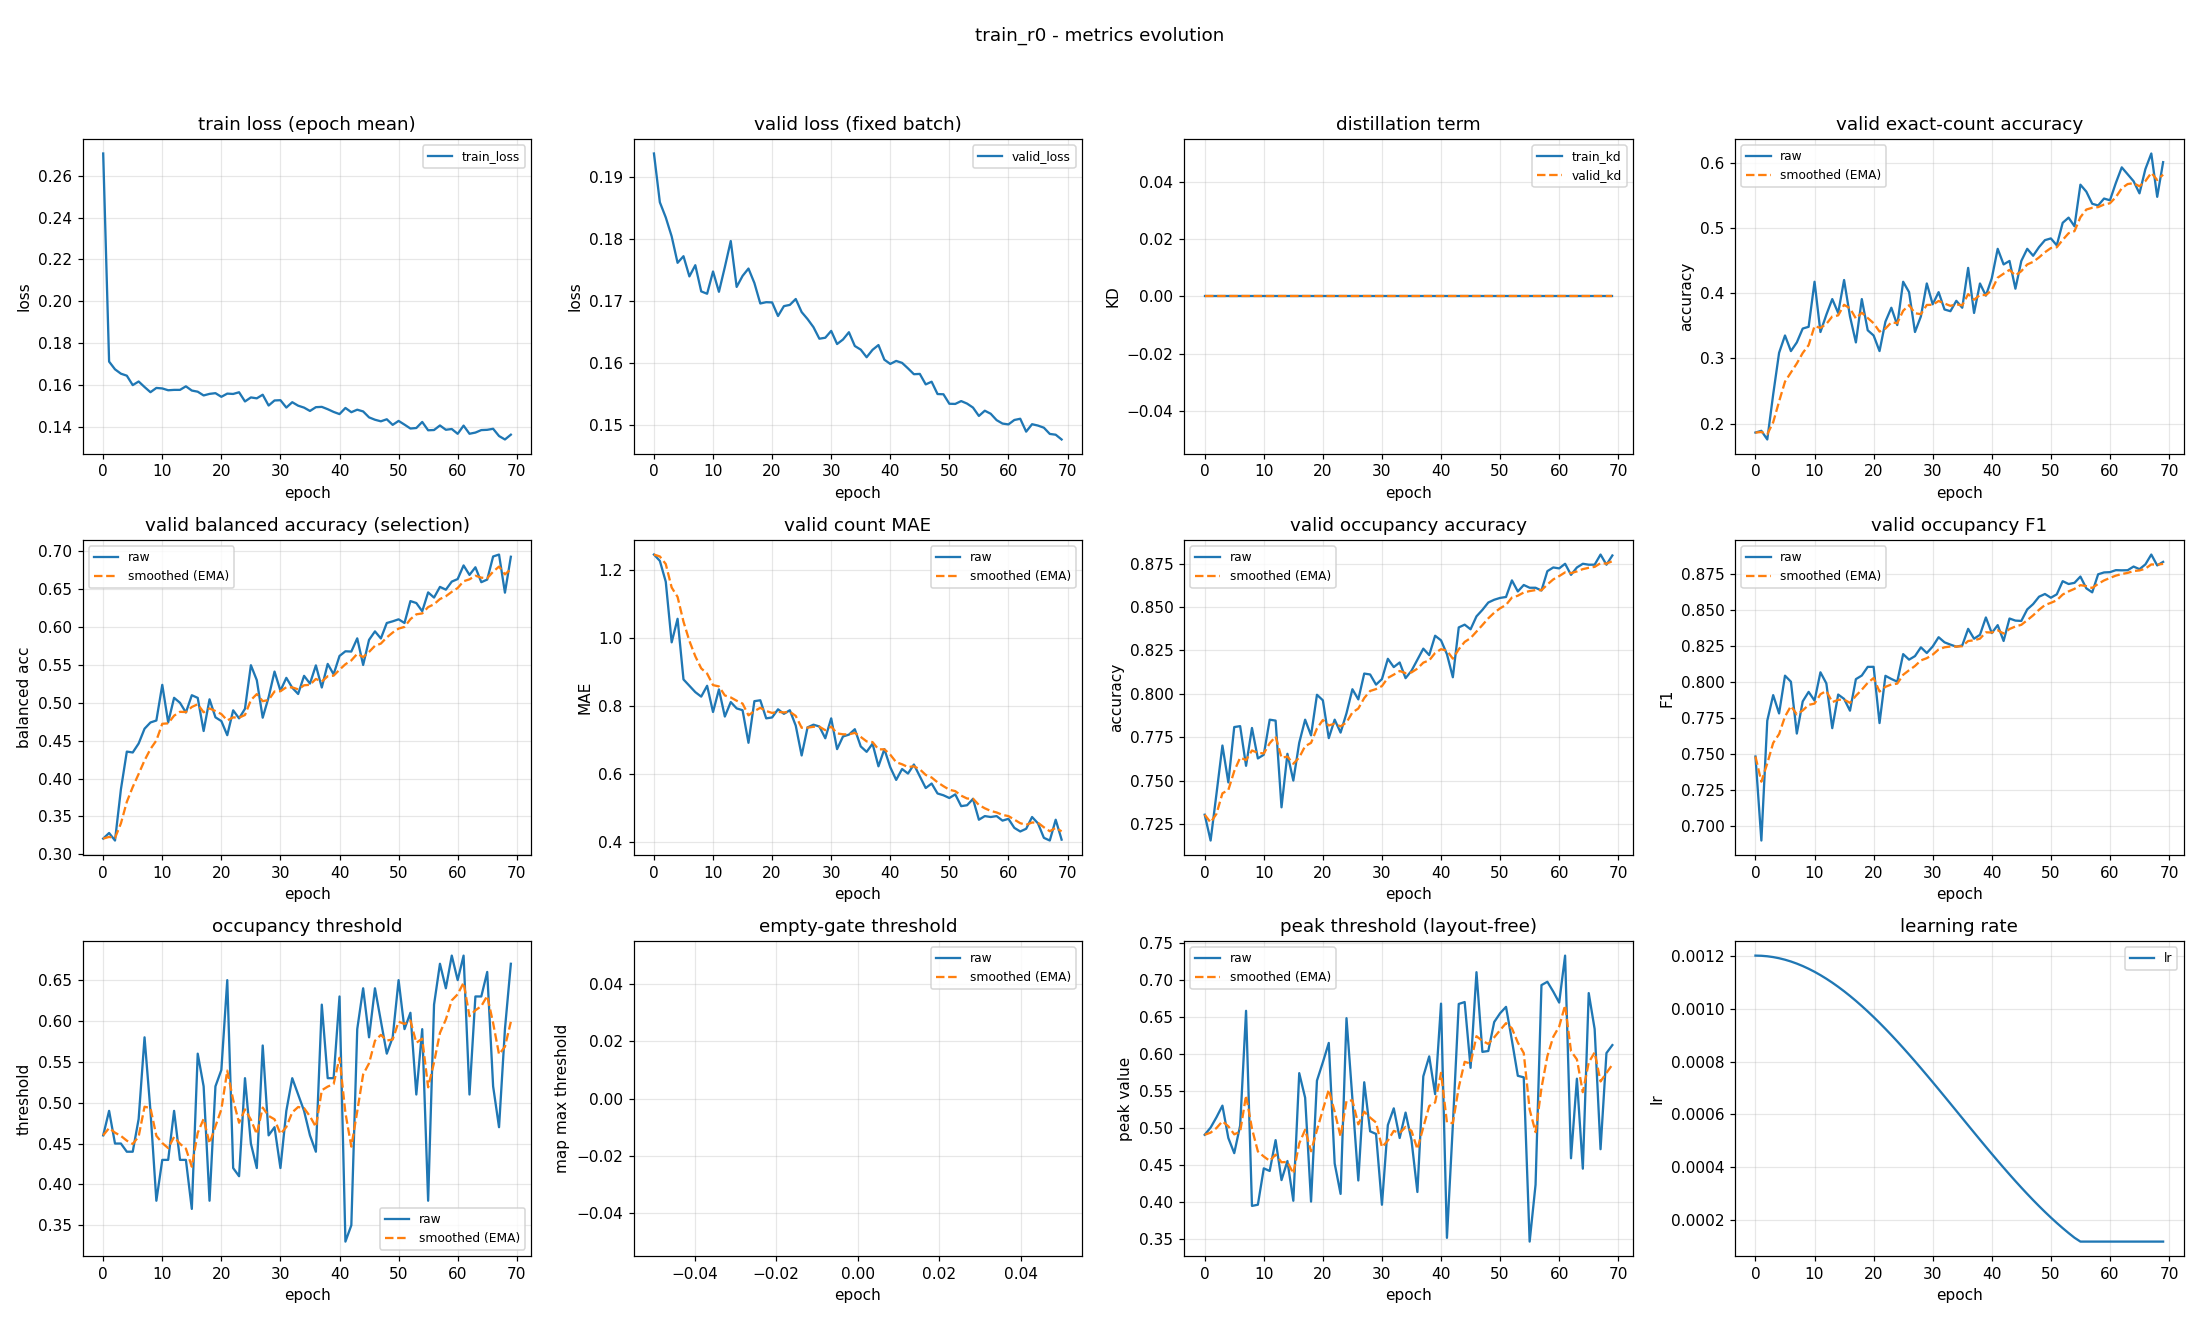

The data file committed next to this chart (first rows):
epoch, train_loss, valid_loss, train_kd, valid_kd, valid_accuracy, valid_accuracy_smoothed, valid_balanced_accuracy, valid_balanced_accuracy_smoothed, valid_mae, valid_mae_smoothed, valid_occupancy_accuracy, valid_occupancy_accuracy_smoothed, valid_occupancy_f1, valid_occupancy_f1_smoothed, valid_occupancy_threshold, valid_occupancy_threshold_smoothed, valid_empty_threshold, valid_empty_threshold_smoothed, valid_peak_threshold, valid_peak_threshold_smoothed, learning_rate
0, 0.2708, 0.1938, 0.0, 0.0, 0.1862, 0.1862, 0.3206, 0.3206, 1.245, 1.245, 0.7303, 0.7303, 0.7484, 0.7484, 0.46, 0.46, nan, nan, 0.4908, 0.4908, 0.0012
1, 0.1711, 0.1859, 0.0, 0.0, 0.1888, 0.187, 0.328, 0.3228, 1.226, 1.239, 0.7154, 0.7259, 0.6902, 0.7309, 0.49, 0.469, nan, nan, 0.5005, 0.4937, 0.001199
2, 0.1674, 0.1835, 0.0, 0.0, 0.1755, 0.1835, 0.318, 0.3214, 1.165, 1.217, 0.7426, 0.7309, 0.7732, 0.7436, 0.45, 0.4633, nan, nan, 0.5146, 0.5, 0.001198
3, 0.1653, 0.1804, 0.0, 0.0, 0.2447, 0.2019, 0.3857, 0.3407, 0.9867, 1.148, 0.7702, 0.7427, 0.7909, 0.7578, 0.45, 0.4593, nan, nan, 0.5302, 0.5091, 0.001194
4, 0.1644, 0.1762, 0.0, 0.0, 0.3085, 0.2339, 0.4356, 0.3692, 1.056, 1.12, 0.7489, 0.7445, 0.7782, 0.7639, 0.44, 0.4535, nan, nan, 0.4865, 0.5023, 0.00119
5, 0.1598, 0.1773, 0.0, 0.0, 0.3351, 0.2642, 0.4344, 0.3887, 0.8777, 1.047, 0.7809, 0.7554, 0.8044, 0.7761, 0.44, 0.4495, nan, nan, 0.4659, 0.4914, 0.001185
6, 0.1616, 0.174, 0.0, 0.0, 0.3112, 0.2783, 0.4462, 0.406, 0.859, 0.9909, 0.7814, 0.7632, 0.8002, 0.7833, 0.48, 0.4586, nan, nan, 0.5032, 0.4949, 0.001178
7, 0.1589, 0.1758, 0.0, 0.0, 0.3245, 0.2922, 0.4658, 0.4239, 0.8404, 0.9458, 0.7585, 0.7618, 0.7643, 0.7776, 0.58, 0.495, nan, nan, 0.6585, 0.544, 0.00117
8, 0.1564, 0.1716, 0.0, 0.0, 0.3457, 0.3082, 0.4741, 0.439, 0.8271, 0.9102, 0.7803, 0.7674, 0.7866, 0.7803, 0.49, 0.4935, nan, nan, 0.3946, 0.4992, 0.001161
9, 0.1585, 0.1712, 0.0, 0.0, 0.3484, 0.3203, 0.4767, 0.4503, 0.859, 0.8948, 0.7628, 0.766, 0.7931, 0.7841, 0.38, 0.4595, nan, nan, 0.3962, 0.4683, 0.00115
10, 0.1582, 0.1748, 0.0, 0.0, 0.4176, 0.3495, 0.5238, 0.4723, 0.7819, 0.861, 0.7649, 0.7657, 0.7871, 0.785, 0.43, 0.4506, nan, nan, 0.4454, 0.4614, 0.001139
11, 0.1574, 0.1715, 0.0, 0.0, 0.3404, 0.3468, 0.4742, 0.4729, 0.8484, 0.8572, 0.7851, 0.7715, 0.8067, 0.7915, 0.43, 0.4444, nan, nan, 0.4419, 0.4555, 0.001126
12, 0.1576, 0.1755, 0.0, 0.0, 0.367, 0.3528, 0.5066, 0.483, 0.7686, 0.8306, 0.7846, 0.7754, 0.799, 0.7938, 0.49, 0.4581, nan, nan, 0.4836, 0.4639, 0.001113
13, 0.1576, 0.1797, 0.0, 0.0, 0.391, 0.3643, 0.5, 0.4881, 0.8112, 0.8248, 0.7346, 0.7632, 0.768, 0.786, 0.43, 0.4497, nan, nan, 0.4295, 0.4536, 0.001098
14, 0.1593, 0.1723, 0.0, 0.0, 0.3697, 0.3659, 0.4872, 0.4878, 0.7926, 0.8151, 0.7654, 0.7638, 0.7913, 0.7876, 0.43, 0.4438, nan, nan, 0.4553, 0.4541, 0.001082
15, 0.1572, 0.1741, 0.0, 0.0, 0.4202, 0.3822, 0.5101, 0.4945, 0.7872, 0.8068, 0.75, 0.7597, 0.7883, 0.7878, 0.37, 0.4216, nan, nan, 0.4015, 0.4383, 0.001065
16, 0.1567, 0.1753, 0.0, 0.0, 0.3644, 0.3768, 0.5065, 0.4981, 0.6915, 0.7722, 0.7718, 0.7633, 0.7801, 0.7855, 0.56, 0.4631, nan, nan, 0.5742, 0.4791, 0.001048
17, 0.1549, 0.1729, 0.0, 0.0, 0.3245, 0.3611, 0.4628, 0.4875, 0.8138, 0.7847, 0.7851, 0.7699, 0.802, 0.7904, 0.52, 0.4802, nan, nan, 0.5409, 0.4976, 0.001029
18, 0.1556, 0.1696, 0.0, 0.0, 0.391, 0.3701, 0.5047, 0.4927, 0.8165, 0.7942, 0.7761, 0.7717, 0.8045, 0.7946, 0.38, 0.4501, nan, nan, 0.4004, 0.4685, 0.00101
19, 0.156, 0.1698, 0.0, 0.0, 0.3431, 0.362, 0.4809, 0.4891, 0.7633, 0.7849, 0.7995, 0.78, 0.8105, 0.7994, 0.52, 0.4711, nan, nan, 0.5641, 0.4972, 0.0009891
20, 0.1542, 0.1698, 0.0, 0.0, 0.3351, 0.3539, 0.4759, 0.4852, 0.766, 0.7792, 0.7963, 0.7849, 0.8105, 0.8027, 0.54, 0.4918, nan, nan, 0.5889, 0.5247, 0.000968
21, 0.1558, 0.1676, 0.0, 0.0, 0.3112, 0.3411, 0.4572, 0.4768, 0.7899, 0.7824, 0.7745, 0.7818, 0.7716, 0.7934, 0.65, 0.5392, nan, nan, 0.615, 0.5518, 0.000946
22, 0.1556, 0.1692, 0.0, 0.0, 0.3564, 0.3457, 0.4901, 0.4808, 0.7766, 0.7807, 0.7851, 0.7828, 0.8043, 0.7966, 0.42, 0.5035, nan, nan, 0.4519, 0.5218, 0.0009233
23, 0.1564, 0.1694, 0.0, 0.0, 0.3777, 0.3553, 0.4795, 0.4804, 0.7872, 0.7827, 0.7777, 0.7812, 0.8021, 0.7983, 0.41, 0.4754, nan, nan, 0.4108, 0.4885, 0.0009
24, 0.152, 0.1704, 0.0, 0.0, 0.3511, 0.354, 0.4922, 0.4839, 0.742, 0.7705, 0.7888, 0.7835, 0.8002, 0.7989, 0.53, 0.4918, nan, nan, 0.6485, 0.5365, 0.000876
25, 0.1539, 0.1683, 0.0, 0.0, 0.4176, 0.3731, 0.5497, 0.5037, 0.6543, 0.7356, 0.8027, 0.7893, 0.8193, 0.805, 0.45, 0.4793, nan, nan, 0.5394, 0.5374, 0.0008515
26, 0.1535, 0.1671, 0.0, 0.0, 0.4016, 0.3816, 0.53, 0.5116, 0.7367, 0.7359, 0.7968, 0.7915, 0.8155, 0.8081, 0.42, 0.4615, nan, nan, 0.429, 0.5049, 0.0008265
27, 0.1552, 0.1658, 0.0, 0.0, 0.3404, 0.3693, 0.4804, 0.5022, 0.7447, 0.7386, 0.8117, 0.7976, 0.8179, 0.8111, 0.57, 0.494, nan, nan, 0.5619, 0.522, 0.0008009
28, 0.1501, 0.164, 0.0, 0.0, 0.3644, 0.3678, 0.5074, 0.5038, 0.7394, 0.7388, 0.8112, 0.8017, 0.824, 0.8149, 0.46, 0.4838, nan, nan, 0.4955, 0.514, 0.000775
29, 0.1525, 0.1641, 0.0, 0.0, 0.4149, 0.3819, 0.5413, 0.515, 0.7048, 0.7286, 0.8053, 0.8028, 0.8201, 0.8165, 0.47, 0.4797, nan, nan, 0.4919, 0.5074, 0.0007487
30, 0.1526, 0.1652, 0.0, 0.0, 0.383, 0.3822, 0.516, 0.5153, 0.7633, 0.739, 0.8085, 0.8045, 0.8246, 0.8189, 0.42, 0.4618, nan, nan, 0.3961, 0.474, 0.0007221
31, 0.1491, 0.1631, 0.0, 0.0, 0.4016, 0.388, 0.533, 0.5206, 0.6729, 0.7192, 0.8202, 0.8092, 0.831, 0.8225, 0.49, 0.4702, nan, nan, 0.504, 0.483, 0.0006952
32, 0.1517, 0.1638, 0.0, 0.0, 0.375, 0.3841, 0.52, 0.5204, 0.7101, 0.7164, 0.8154, 0.8111, 0.8274, 0.824, 0.53, 0.4882, nan, nan, 0.5266, 0.4961, 0.0006681
33, 0.15, 0.165, 0.0, 0.0, 0.3723, 0.3806, 0.5117, 0.5178, 0.7154, 0.7161, 0.8181, 0.8132, 0.8259, 0.8246, 0.51, 0.4947, nan, nan, 0.4865, 0.4932, 0.0006409
34, 0.1491, 0.1628, 0.0, 0.0, 0.3883, 0.3829, 0.5357, 0.5232, 0.7314, 0.7207, 0.809, 0.8119, 0.8244, 0.8245, 0.49, 0.4933, nan, nan, 0.5208, 0.5015, 0.0006137
35, 0.1475, 0.1622, 0.0, 0.0, 0.3777, 0.3813, 0.5254, 0.5238, 0.6809, 0.7088, 0.8133, 0.8123, 0.8253, 0.8248, 0.46, 0.4833, nan, nan, 0.4837, 0.4961, 0.0005863
36, 0.1493, 0.161, 0.0, 0.0, 0.4388, 0.3986, 0.5495, 0.5315, 0.6649, 0.6956, 0.8197, 0.8145, 0.8368, 0.8284, 0.44, 0.4703, nan, nan, 0.4134, 0.4713, 0.0005591
37, 0.1494, 0.1622, 0.0, 0.0, 0.3697, 0.3899, 0.5203, 0.5282, 0.6888, 0.6936, 0.8261, 0.818, 0.83, 0.8288, 0.62, 0.5152, nan, nan, 0.5698, 0.5009, 0.0005319
38, 0.1483, 0.1629, 0.0, 0.0, 0.4149, 0.3974, 0.5514, 0.5351, 0.6223, 0.6722, 0.8223, 0.8193, 0.8327, 0.83, 0.53, 0.5197, nan, nan, 0.5968, 0.5297, 0.0005048
39, 0.147, 0.1606, 0.0, 0.0, 0.3963, 0.3971, 0.5377, 0.5359, 0.6729, 0.6724, 0.8335, 0.8236, 0.8447, 0.8344, 0.53, 0.5228, nan, nan, 0.5458, 0.5345, 0.0004779
40, 0.146, 0.1599, 0.0, 0.0, 0.4229, 0.4048, 0.5619, 0.5437, 0.6197, 0.6566, 0.8309, 0.8258, 0.8339, 0.8342, 0.63, 0.5549, nan, nan, 0.6682, 0.5746, 0.0004513
41, 0.1489, 0.1604, 0.0, 0.0, 0.4681, 0.4238, 0.5681, 0.551, 0.5824, 0.6343, 0.8229, 0.8249, 0.8394, 0.8358, 0.33, 0.4875, nan, nan, 0.3514, 0.5076, 0.000425
42, 0.1469, 0.1601, 0.0, 0.0, 0.4441, 0.4299, 0.5678, 0.5561, 0.6144, 0.6283, 0.8096, 0.8203, 0.8284, 0.8336, 0.35, 0.4462, nan, nan, 0.5038, 0.5065, 0.0003991
43, 0.1481, 0.1592, 0.0, 0.0, 0.4495, 0.4358, 0.5852, 0.5648, 0.6011, 0.6202, 0.8383, 0.8257, 0.8439, 0.8367, 0.59, 0.4894, nan, nan, 0.6678, 0.5549, 0.0003735
44, 0.1472, 0.1583, 0.0, 0.0, 0.4069, 0.4271, 0.5501, 0.5604, 0.6277, 0.6224, 0.8399, 0.83, 0.8425, 0.8384, 0.64, 0.5345, nan, nan, 0.6703, 0.5895, 0.0003485
45, 0.1444, 0.1583, 0.0, 0.0, 0.4495, 0.4338, 0.5832, 0.5672, 0.5931, 0.6136, 0.8372, 0.8321, 0.8423, 0.8396, 0.58, 0.5482, nan, nan, 0.5813, 0.5871, 0.000324
46, 0.1433, 0.1566, 0.0, 0.0, 0.4681, 0.4441, 0.5944, 0.5754, 0.5585, 0.5971, 0.8447, 0.8359, 0.8503, 0.8428, 0.64, 0.5757, nan, nan, 0.7108, 0.6242, 0.0003
47, 0.1425, 0.157, 0.0, 0.0, 0.4574, 0.4481, 0.5851, 0.5783, 0.5718, 0.5895, 0.8484, 0.8397, 0.8539, 0.8461, 0.6, 0.583, nan, nan, 0.6029, 0.6178, 0.0002767
48, 0.1435, 0.1551, 0.0, 0.0, 0.4707, 0.4549, 0.6055, 0.5864, 0.5426, 0.5754, 0.8527, 0.8436, 0.859, 0.85, 0.56, 0.5761, nan, nan, 0.6041, 0.6137, 0.000254
49, 0.1408, 0.155, 0.0, 0.0, 0.4814, 0.4628, 0.6077, 0.5928, 0.5372, 0.564, 0.8543, 0.8468, 0.8609, 0.8533, 0.58, 0.5773, nan, nan, 0.6433, 0.6226, 0.000232
50, 0.1427, 0.1535, 0.0, 0.0, 0.484, 0.4692, 0.6104, 0.5981, 0.5293, 0.5535, 0.8553, 0.8493, 0.8583, 0.8548, 0.65, 0.5991, nan, nan, 0.6552, 0.6324, 0.0002109
51, 0.1409, 0.1535, 0.0, 0.0, 0.4734, 0.4705, 0.6055, 0.6003, 0.5399, 0.5495, 0.8559, 0.8513, 0.8607, 0.8566, 0.59, 0.5964, nan, nan, 0.6638, 0.6418, 0.0001905
52, 0.1391, 0.1539, 0.0, 0.0, 0.508, 0.4817, 0.6345, 0.6106, 0.5053, 0.5362, 0.8654, 0.8555, 0.8698, 0.8605, 0.61, 0.6005, nan, nan, 0.6184, 0.6348, 0.0001709
53, 0.1393, 0.1535, 0.0, 0.0, 0.516, 0.492, 0.6319, 0.617, 0.508, 0.5277, 0.859, 0.8566, 0.8678, 0.8627, 0.51, 0.5733, nan, nan, 0.5706, 0.6155, 0.0001523
54, 0.1422, 0.1529, 0.0, 0.0, 0.5027, 0.4952, 0.621, 0.6182, 0.5266, 0.5274, 0.8628, 0.8584, 0.8686, 0.8645, 0.59, 0.5783, nan, nan, 0.5685, 0.6014, 0.0001346
55, 0.1382, 0.1515, 0.0, 0.0, 0.5665, 0.5166, 0.6459, 0.6265, 0.4654, 0.5088, 0.8612, 0.8593, 0.873, 0.867, 0.38, 0.5188, nan, nan, 0.3463, 0.5249, 0.00012
56, 0.1383, 0.1524, 0.0, 0.0, 0.5559, 0.5284, 0.6391, 0.6303, 0.4761, 0.499, 0.8612, 0.8598, 0.8648, 0.8664, 0.62, 0.5492, nan, nan, 0.4233, 0.4944, 0.00012
57, 0.1405, 0.1519, 0.0, 0.0, 0.5372, 0.531, 0.6532, 0.6372, 0.4734, 0.4913, 0.8596, 0.8598, 0.8621, 0.8651, 0.67, 0.5854, nan, nan, 0.6932, 0.5541, 0.00012
58, 0.1384, 0.1509, 0.0, 0.0, 0.5346, 0.5321, 0.6495, 0.6409, 0.4761, 0.4867, 0.8707, 0.8631, 0.8745, 0.8679, 0.64, 0.6018, nan, nan, 0.6978, 0.5972, 0.00012
59, 0.1388, 0.1503, 0.0, 0.0, 0.5452, 0.536, 0.6602, 0.6467, 0.4628, 0.4795, 0.8729, 0.866, 0.8758, 0.8703, 0.68, 0.6253, nan, nan, 0.6844, 0.6233, 0.00012
... 10 more rows
